Labelled photos from "data", an image-classification folder in azief27saclolo/Thesis-Project. The possible labels are: early blight leaf, healthy leaf, late blight leaf, septoria leaf.

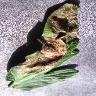
Label: late blight leaf

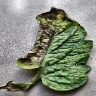
Label: early blight leaf

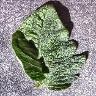
Label: healthy leaf

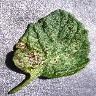
Label: septoria leaf

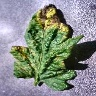
Label: septoria leaf

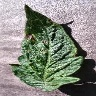
Label: early blight leaf
